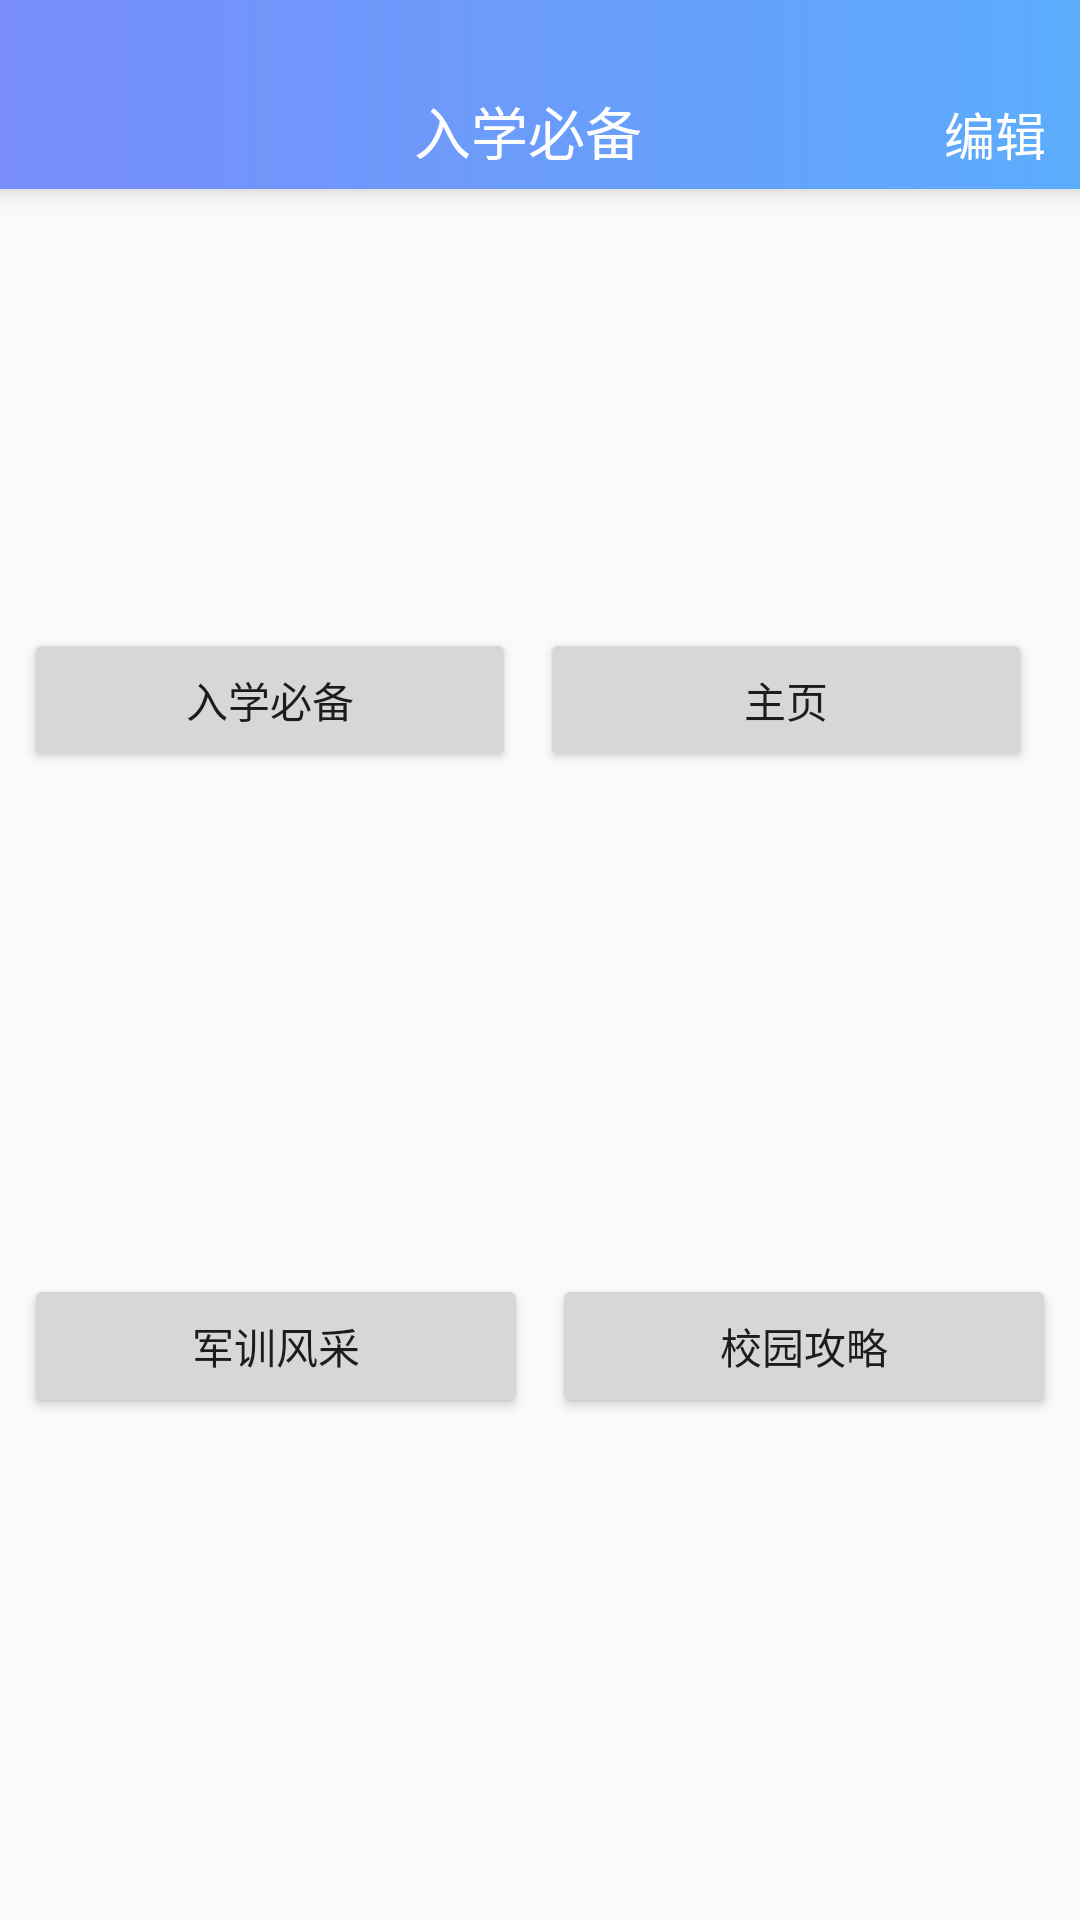

Layout XML and referenced resources for this Android screen:
<!-- AndroidManifest.xml: application theme Theme.AppCompat.Light.NoActionBar -->
<!-- res/layout/activity_test.xml -->
<?xml version="1.0" encoding="utf-8"?>
<android.support.constraint.ConstraintLayout xmlns:android="http://schemas.android.com/apk/res/android"
    xmlns:app="http://schemas.android.com/apk/res-auto"
    xmlns:tools="http://schemas.android.com/tools"
    android:layout_width="match_parent"
    android:layout_height="match_parent"
    tools:context=".activity.TestActivity">

    <include layout="@layout/freshman_bar" />

    <Button
        android:id="@+id/essential"
        android:layout_width="0dp"
        android:layout_height="wrap_content"
        android:layout_marginEnd="8dp"
        android:layout_marginLeft="8dp"
        android:layout_marginRight="8dp"
        android:layout_marginStart="8dp"
        android:layout_marginTop="50dp"
        android:text="@string/essential"
        app:layout_constraintBottom_toTopOf="@+id/train"
        app:layout_constraintEnd_toStartOf="@+id/main"
        app:layout_constraintHorizontal_bias="0.5"
        app:layout_constraintStart_toStartOf="parent"
        app:layout_constraintTop_toTopOf="parent" />

    <Button
        android:id="@+id/train"
        android:layout_width="0dp"
        android:layout_height="wrap_content"
        android:layout_marginBottom="8dp"
        android:layout_marginEnd="8dp"
        android:layout_marginLeft="8dp"
        android:layout_marginRight="8dp"
        android:layout_marginStart="8dp"
        android:layout_marginTop="8dp"
        android:text="@string/training"
        app:layout_constraintBottom_toBottomOf="parent"
        app:layout_constraintEnd_toStartOf="@+id/strategy"
        app:layout_constraintHorizontal_bias="0.5"
        app:layout_constraintStart_toStartOf="parent"
        app:layout_constraintTop_toBottomOf="@+id/essential" />

    <Button
        android:id="@+id/strategy"
        android:layout_width="0dp"
        android:layout_height="wrap_content"
        android:layout_marginBottom="8dp"
        android:layout_marginEnd="8dp"
        android:layout_marginRight="8dp"
        android:layout_marginTop="8dp"
        android:text="@string/strategy"
        app:layout_constraintBottom_toBottomOf="parent"
        app:layout_constraintEnd_toEndOf="parent"
        app:layout_constraintHorizontal_bias="0.5"
        app:layout_constraintStart_toEndOf="@+id/train"
        app:layout_constraintTop_toBottomOf="@+id/main" />

    <Button
        android:id="@+id/main"
        android:layout_width="0dp"
        android:layout_height="wrap_content"
        android:layout_marginEnd="16dp"
        android:layout_marginRight="16dp"
        android:layout_marginTop="50dp"
        android:text="@string/main"
        app:layout_constraintBottom_toTopOf="@+id/strategy"
        app:layout_constraintEnd_toEndOf="parent"
        app:layout_constraintHorizontal_bias="0.5"
        app:layout_constraintStart_toEndOf="@+id/essential"
        app:layout_constraintTop_toTopOf="parent" />
</android.support.constraint.ConstraintLayout>
<!-- res/layout/freshman_bar.xml (included above) -->
<?xml version="1.0" encoding="utf-8"?>
<android.support.constraint.ConstraintLayout xmlns:android="http://schemas.android.com/apk/res/android"
    xmlns:app="http://schemas.android.com/apk/res-auto"
    xmlns:tools="http://schemas.android.com/tools"
    android:layout_width="match_parent"
    android:layout_height="63dp"
    android:elevation="5dp"
    android:background="@drawable/freshman_essential_bg_bar">

    <ImageView
        android:id="@+id/freshman_essential_bar_return"
        android:layout_width="14dp"
        android:layout_height="24dp"
        android:layout_marginBottom="10dp"
        android:layout_marginEnd="105dp"
        android:layout_marginLeft="10dp"
        android:layout_marginRight="105dp"
        android:layout_marginStart="10dp"
        android:layout_marginTop="35dp"
        android:scaleType="centerInside"
        android:src="@mipmap/freshman_nesy_return"
        app:layout_constraintBottom_toBottomOf="parent"
        app:layout_constraintEnd_toStartOf="@+id/freshman_essential_bar_title"
        app:layout_constraintHorizontal_bias="0.857"
        app:layout_constraintStart_toStartOf="parent"
        app:layout_constraintTop_toTopOf="parent"
        app:layout_constraintVertical_bias="1.0"
        tools:ignore="ContentDescription" />

    <TextView
        android:id="@+id/freshman_essential_bar_title"
        android:layout_width="80dp"
        android:layout_height="51dp"
        android:layout_marginBottom="23dp"
        android:layout_marginEnd="8dp"
        android:layout_marginRight="8dp"
        android:layout_marginTop="32dp"
        android:gravity="center"
        android:text="@string/essential_string_title"
        android:textColor="#FEFEFF"
        android:textSize="19sp"
        app:layout_constraintBottom_toBottomOf="parent"
        app:layout_constraintEnd_toEndOf="parent"
        app:layout_constraintStart_toStartOf="parent"
        app:layout_constraintTop_toTopOf="parent"
        app:layout_constraintVertical_bias="0.32999998" />

    <ImageView
        android:id="@+id/freshman_essential_bar_detail"
        android:layout_width="15dp"
        android:layout_height="15dp"
        android:layout_margin="10dp"
        android:scaleType="centerInside"
        android:src="@mipmap/freshman_nesy_enter_detile"
        app:layout_constraintBottom_toBottomOf="parent"
        app:layout_constraintEnd_toEndOf="parent"
        app:layout_constraintHorizontal_bias="0.63"
        app:layout_constraintStart_toStartOf="parent"
        app:layout_constraintTop_toTopOf="parent"
        app:layout_constraintVertical_bias="0.64"
        tools:ignore="ContentDescription" />

    <TextView
        android:id="@+id/freshman_essential_bar_edit"
        android:layout_width="wrap_content"
        android:layout_height="22dp"
        android:layout_marginEnd="13dp"
        android:layout_marginLeft="100dp"
        android:layout_marginRight="13dp"
        android:layout_marginStart="100dp"
        android:text="@string/essential_edit"
        android:textColor="#FFFFFF"
        android:textSize="17sp"
        app:layout_constraintBottom_toBottomOf="parent"
        app:layout_constraintEnd_toEndOf="parent"
        app:layout_constraintStart_toEndOf="@+id/freshman_essential_bar_title"
        app:layout_constraintTop_toTopOf="parent"
        app:layout_constraintVertical_bias="0.78" />

</android.support.constraint.ConstraintLayout>
<!-- resources referenced by this layout -->
<resources>
  <!-- drawable freshman_essential_bg_bar (drawable) -->
  <?xml version="1.0" encoding="utf-8"?>
  <shape xmlns:android="http://schemas.android.com/apk/res/android"
      android:shape="rectangle">
      <gradient
          android:endColor="#5CACFC"
          android:startColor="#798DFA"
          android:type="linear" />
  
  </shape>
  <string name="essential">入学必备</string>
  <string name="essential_edit">编辑</string>
  <string name="essential_string_title">入学必备</string>
  <string name="main">主页</string>
  <string name="strategy">校园攻略</string>
  <string name="training">军训风采</string>
</resources>
